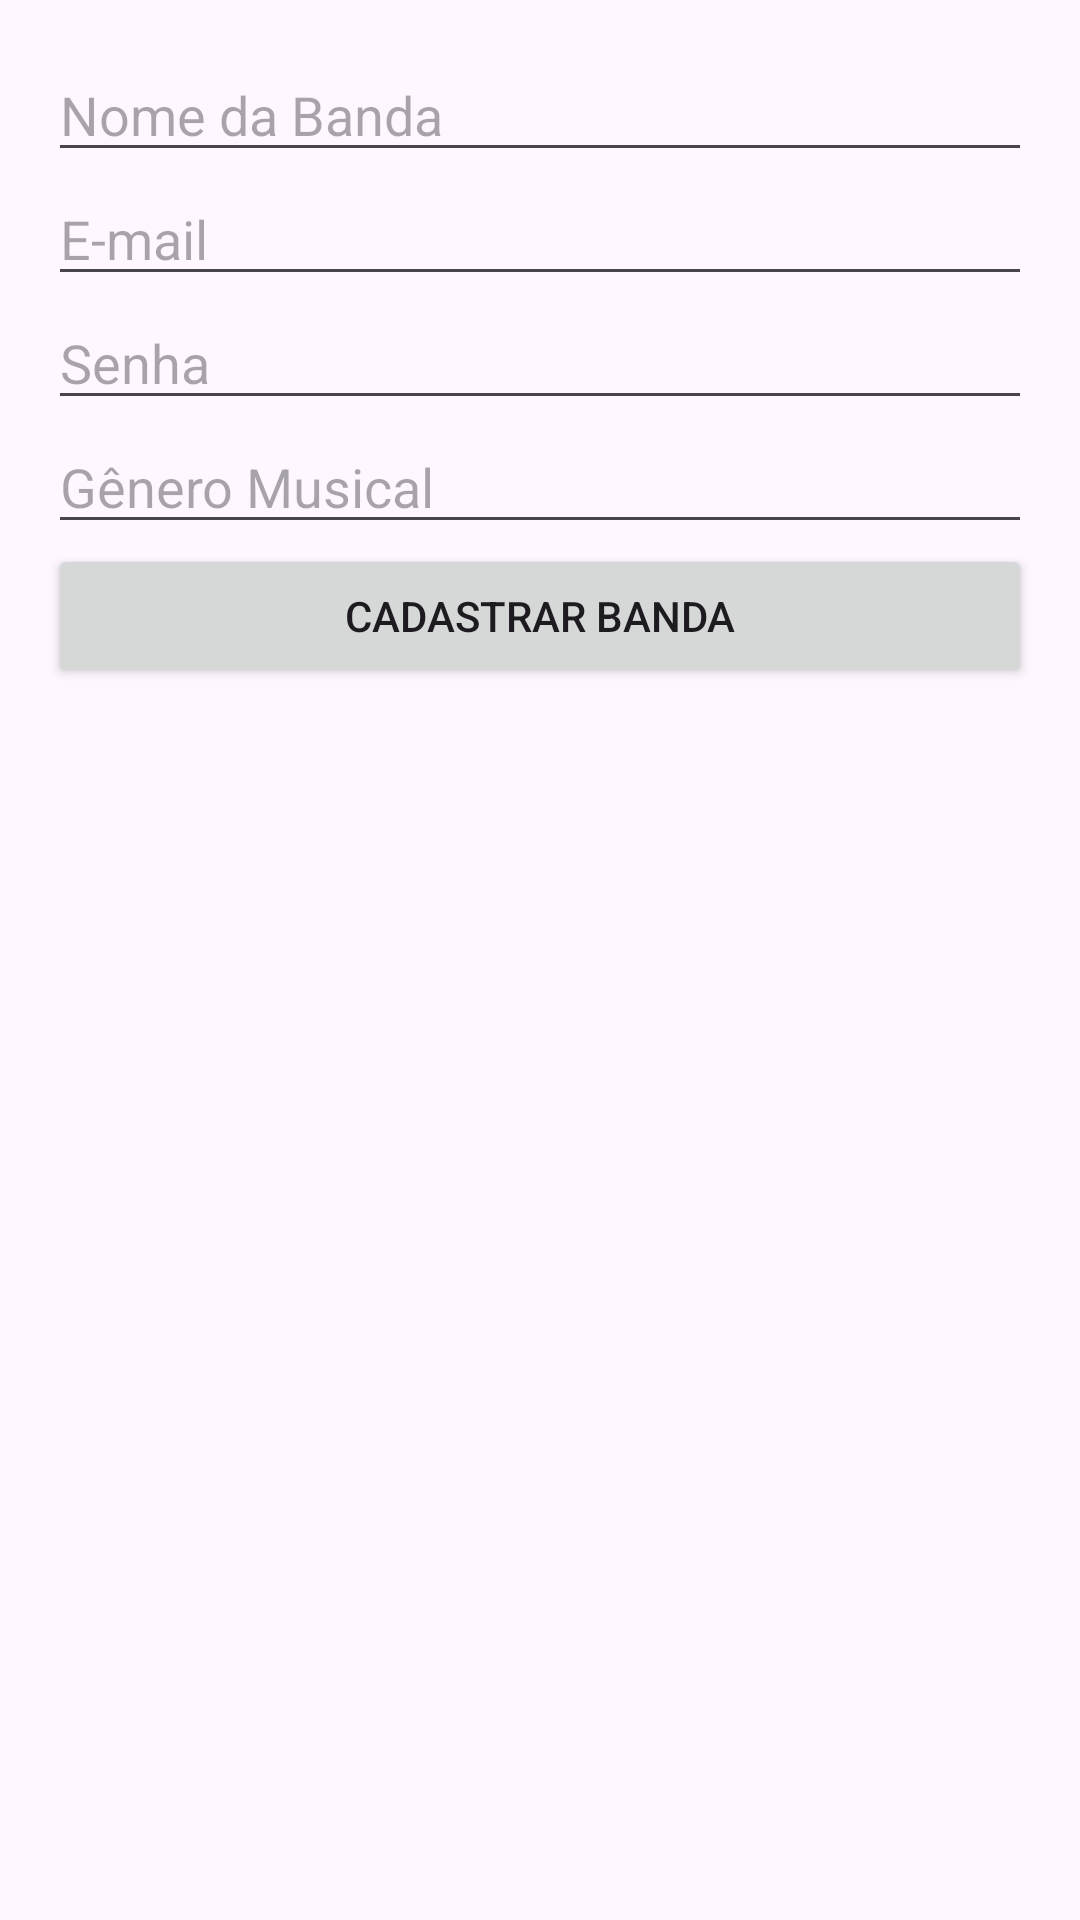

Reconstruct the res/layout file that produces this screen, plus the resources it refers to.
<!-- AndroidManifest.xml: application theme Theme.Test_band -->
<!-- res/layout/activity_register_band.xml -->
<?xml version="1.0" encoding="utf-8"?>
<LinearLayout xmlns:android="http://schemas.android.com/apk/res/android"
    android:layout_width="match_parent"
    android:layout_height="match_parent"
    android:orientation="vertical"
    android:padding="16dp">

    <EditText
        android:id="@+id/editTextNomeBanda"
        android:layout_width="match_parent"
        android:layout_height="wrap_content"
        android:hint="Nome da Banda"
        android:inputType="text" />

    <EditText
        android:id="@+id/editTextEmailBanda"
        android:layout_width="match_parent"
        android:layout_height="wrap_content"
        android:hint="E-mail"
        android:inputType="textEmailAddress" />

    <EditText
        android:id="@+id/editTextSenhaBanda"
        android:layout_width="match_parent"
        android:layout_height="wrap_content"
        android:hint="Senha"
        android:inputType="textPassword" />

    <EditText
        android:id="@+id/editTextGeneroMusical"
        android:layout_width="match_parent"
        android:layout_height="wrap_content"
        android:hint="Gênero Musical"
        android:inputType="text" />

    <Button
        android:id="@+id/buttonCadastrarBanda"
        android:layout_width="match_parent"
        android:layout_height="wrap_content"
        android:text="Cadastrar Banda" />

</LinearLayout>
<!-- resources referenced by this layout -->
<resources>
  <style name="Theme.Test_band" parent="Base.Theme.Test_band" />
  <style name="Base.Theme.Test_band" parent="Theme.Material3.DayNight.NoActionBar">
          
          
      </style>
</resources>
